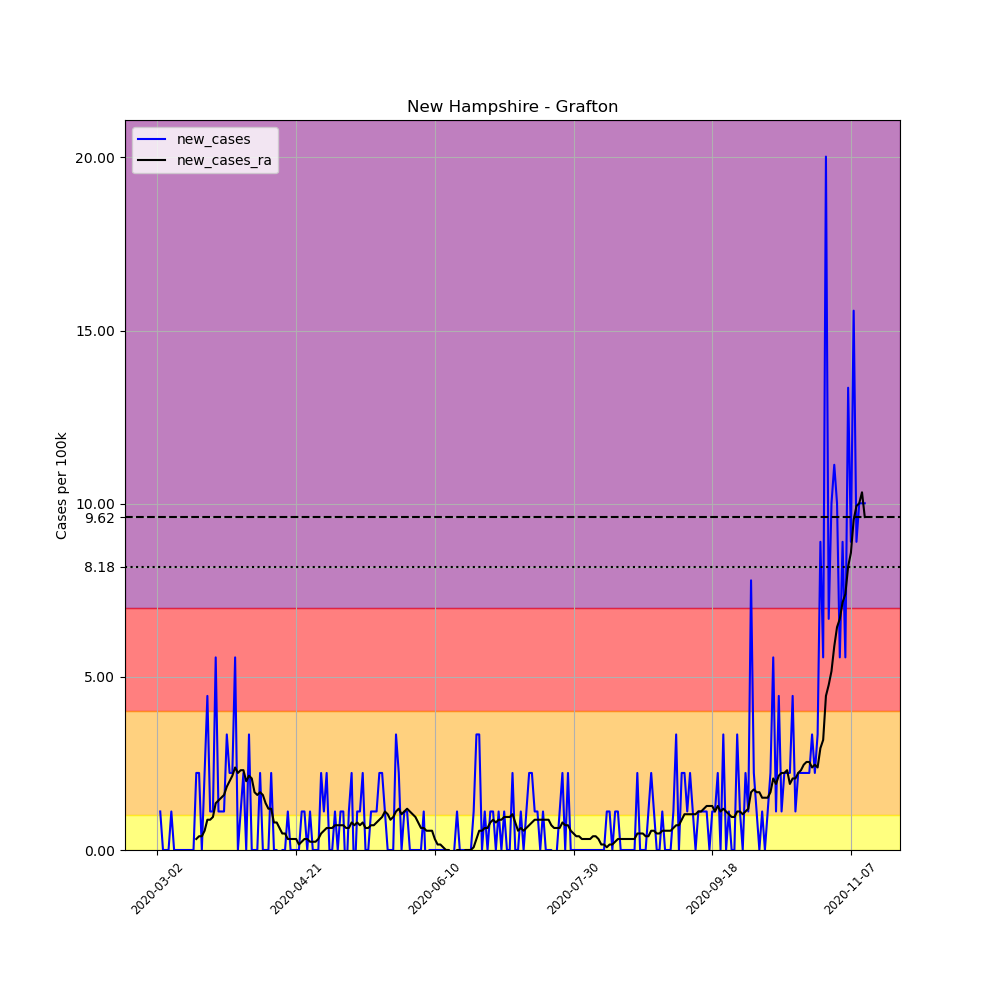

The table this chart was drawn from, first rows:
, date, county, state, fips, cases, deaths, COUNTY, STNAME, CTYNAME, POPESTIMATE2019, per_100k, new_cases, new_cases_ra
7847, 2020-03-02, Grafton, New Hampshire, 33009, 1, 0, 9, New Hampshire, Grafton, 89886, 1.113, , 
7848, 2020-03-03, Grafton, New Hampshire, 33009, 2, 0, 9, New Hampshire, Grafton, 89886, 2.225, 1.113, 
7849, 2020-03-04, Grafton, New Hampshire, 33009, 2, 0, 9, New Hampshire, Grafton, 89886, 2.225, 0.0, 
7850, 2020-03-05, Grafton, New Hampshire, 33009, 2, 0, 9, New Hampshire, Grafton, 89886, 2.225, 0.0, 
7851, 2020-03-06, Grafton, New Hampshire, 33009, 2, 0, 9, New Hampshire, Grafton, 89886, 2.225, 0.0, 
7852, 2020-03-07, Grafton, New Hampshire, 33009, 3, 0, 9, New Hampshire, Grafton, 89886, 3.338, 1.113, 
7853, 2020-03-08, Grafton, New Hampshire, 33009, 3, 0, 9, New Hampshire, Grafton, 89886, 3.338, 0.0, 
7854, 2020-03-09, Grafton, New Hampshire, 33009, 3, 0, 9, New Hampshire, Grafton, 89886, 3.338, 0.0, 
7855, 2020-03-10, Grafton, New Hampshire, 33009, 3, 0, 9, New Hampshire, Grafton, 89886, 3.338, 0.0, 
7856, 2020-03-11, Grafton, New Hampshire, 33009, 3, 0, 9, New Hampshire, Grafton, 89886, 3.338, 0.0, 
7857, 2020-03-12, Grafton, New Hampshire, 33009, 3, 0, 9, New Hampshire, Grafton, 89886, 3.338, 0.0, 
7858, 2020-03-13, Grafton, New Hampshire, 33009, 3, 0, 9, New Hampshire, Grafton, 89886, 3.338, 0.0, 
7859, 2020-03-14, Grafton, New Hampshire, 33009, 3, 0, 9, New Hampshire, Grafton, 89886, 3.338, 0.0, 
7860, 2020-03-15, Grafton, New Hampshire, 33009, 3, 0, 9, New Hampshire, Grafton, 89886, 3.338, 0.0, 
7861, 2020-03-16, Grafton, New Hampshire, 33009, 5, 0, 9, New Hampshire, Grafton, 89886, 5.563, 2.225, 0.3179
7862, 2020-03-17, Grafton, New Hampshire, 33009, 7, 0, 9, New Hampshire, Grafton, 89886, 7.788, 2.225, 0.3973
7863, 2020-03-18, Grafton, New Hampshire, 33009, 7, 0, 9, New Hampshire, Grafton, 89886, 7.788, 0.0, 0.3973
7864, 2020-03-19, Grafton, New Hampshire, 33009, 9, 0, 9, New Hampshire, Grafton, 89886, 10.01, 2.225, 0.5563
7865, 2020-03-20, Grafton, New Hampshire, 33009, 13, 0, 9, New Hampshire, Grafton, 89886, 14.46, 4.45, 0.8741
7866, 2020-03-21, Grafton, New Hampshire, 33009, 14, 0, 9, New Hampshire, Grafton, 89886, 15.58, 1.113, 0.8741
7867, 2020-03-22, Grafton, New Hampshire, 33009, 15, 0, 9, New Hampshire, Grafton, 89886, 16.69, 1.113, 0.9536
7868, 2020-03-23, Grafton, New Hampshire, 33009, 20, 0, 9, New Hampshire, Grafton, 89886, 22.25, 5.563, 1.351
7869, 2020-03-24, Grafton, New Hampshire, 33009, 21, 0, 9, New Hampshire, Grafton, 89886, 23.36, 1.113, 1.43
7870, 2020-03-25, Grafton, New Hampshire, 33009, 22, 0, 9, New Hampshire, Grafton, 89886, 24.48, 1.113, 1.51
7871, 2020-03-26, Grafton, New Hampshire, 33009, 23, 0, 9, New Hampshire, Grafton, 89886, 25.59, 1.113, 1.589
7872, 2020-03-27, Grafton, New Hampshire, 33009, 26, 0, 9, New Hampshire, Grafton, 89886, 28.93, 3.338, 1.828
7873, 2020-03-28, Grafton, New Hampshire, 33009, 28, 0, 9, New Hampshire, Grafton, 89886, 31.15, 2.225, 1.987
7874, 2020-03-29, Grafton, New Hampshire, 33009, 30, 0, 9, New Hampshire, Grafton, 89886, 33.38, 2.225, 2.146
7875, 2020-03-30, Grafton, New Hampshire, 33009, 35, 0, 9, New Hampshire, Grafton, 89886, 38.94, 5.563, 2.384
7876, 2020-03-31, Grafton, New Hampshire, 33009, 35, 0, 9, New Hampshire, Grafton, 89886, 38.94, 0.0, 2.225
7877, 2020-04-01, Grafton, New Hampshire, 33009, 36, 0, 9, New Hampshire, Grafton, 89886, 40.05, 1.113, 2.305
7878, 2020-04-02, Grafton, New Hampshire, 33009, 38, 0, 9, New Hampshire, Grafton, 89886, 42.28, 2.225, 2.305
7879, 2020-04-03, Grafton, New Hampshire, 33009, 38, 0, 9, New Hampshire, Grafton, 89886, 42.28, 0.0, 1.987
7880, 2020-04-04, Grafton, New Hampshire, 33009, 41, 0, 9, New Hampshire, Grafton, 89886, 45.61, 3.338, 2.146
7881, 2020-04-05, Grafton, New Hampshire, 33009, 41, 0, 9, New Hampshire, Grafton, 89886, 45.61, 0.0, 2.066
7882, 2020-04-06, Grafton, New Hampshire, 33009, 41, 0, 9, New Hampshire, Grafton, 89886, 45.61, 0.0, 1.669
7883, 2020-04-07, Grafton, New Hampshire, 33009, 41, 0, 9, New Hampshire, Grafton, 89886, 45.61, 0.0, 1.589
7884, 2020-04-08, Grafton, New Hampshire, 33009, 43, 0, 9, New Hampshire, Grafton, 89886, 47.84, 2.225, 1.669
7885, 2020-04-09, Grafton, New Hampshire, 33009, 43, 0, 9, New Hampshire, Grafton, 89886, 47.84, 0.0, 1.589
7886, 2020-04-10, Grafton, New Hampshire, 33009, 43, 0, 9, New Hampshire, Grafton, 89886, 47.84, 0.0, 1.351
7887, 2020-04-11, Grafton, New Hampshire, 33009, 43, 0, 9, New Hampshire, Grafton, 89886, 47.84, 0.0, 1.192
7888, 2020-04-12, Grafton, New Hampshire, 33009, 45, 0, 9, New Hampshire, Grafton, 89886, 50.06, 2.225, 1.192
7889, 2020-04-13, Grafton, New Hampshire, 33009, 45, 0, 9, New Hampshire, Grafton, 89886, 50.06, 0.0, 0.7947
7890, 2020-04-14, Grafton, New Hampshire, 33009, 45, 0, 9, New Hampshire, Grafton, 89886, 50.06, 0.0, 0.7947
7891, 2020-04-15, Grafton, New Hampshire, 33009, 44, 0, 9, New Hampshire, Grafton, 89886, 48.95, -1.113, 0.6357
7892, 2020-04-16, Grafton, New Hampshire, 33009, 44, 0, 9, New Hampshire, Grafton, 89886, 48.95, 0.0, 0.4768
7893, 2020-04-17, Grafton, New Hampshire, 33009, 44, 0, 9, New Hampshire, Grafton, 89886, 48.95, 0.0, 0.4768
7894, 2020-04-18, Grafton, New Hampshire, 33009, 45, 0, 9, New Hampshire, Grafton, 89886, 50.06, 1.113, 0.3179
7895, 2020-04-19, Grafton, New Hampshire, 33009, 45, 0, 9, New Hampshire, Grafton, 89886, 50.06, 0.0, 0.3179
7896, 2020-04-20, Grafton, New Hampshire, 33009, 45, 0, 9, New Hampshire, Grafton, 89886, 50.06, 0.0, 0.3179
7897, 2020-04-21, Grafton, New Hampshire, 33009, 45, 0, 9, New Hampshire, Grafton, 89886, 50.06, 0.0, 0.3179
7898, 2020-04-22, Grafton, New Hampshire, 33009, 45, 0, 9, New Hampshire, Grafton, 89886, 50.06, 0.0, 0.1589
7899, 2020-04-23, Grafton, New Hampshire, 33009, 46, 0, 9, New Hampshire, Grafton, 89886, 51.18, 1.113, 0.2384
7900, 2020-04-24, Grafton, New Hampshire, 33009, 47, 0, 9, New Hampshire, Grafton, 89886, 52.29, 1.113, 0.3179
7901, 2020-04-25, Grafton, New Hampshire, 33009, 47, 0, 9, New Hampshire, Grafton, 89886, 52.29, 0.0, 0.3179
7902, 2020-04-26, Grafton, New Hampshire, 33009, 48, 0, 9, New Hampshire, Grafton, 89886, 53.4, 1.113, 0.2384
7903, 2020-04-27, Grafton, New Hampshire, 33009, 48, 0, 9, New Hampshire, Grafton, 89886, 53.4, 0.0, 0.2384
7904, 2020-04-28, Grafton, New Hampshire, 33009, 48, 0, 9, New Hampshire, Grafton, 89886, 53.4, 0.0, 0.2384
7905, 2020-04-29, Grafton, New Hampshire, 33009, 48, 0, 9, New Hampshire, Grafton, 89886, 53.4, 0.0, 0.3179
7906, 2020-04-30, Grafton, New Hampshire, 33009, 50, 0, 9, New Hampshire, Grafton, 89886, 55.63, 2.225, 0.4768
... 196 more rows
